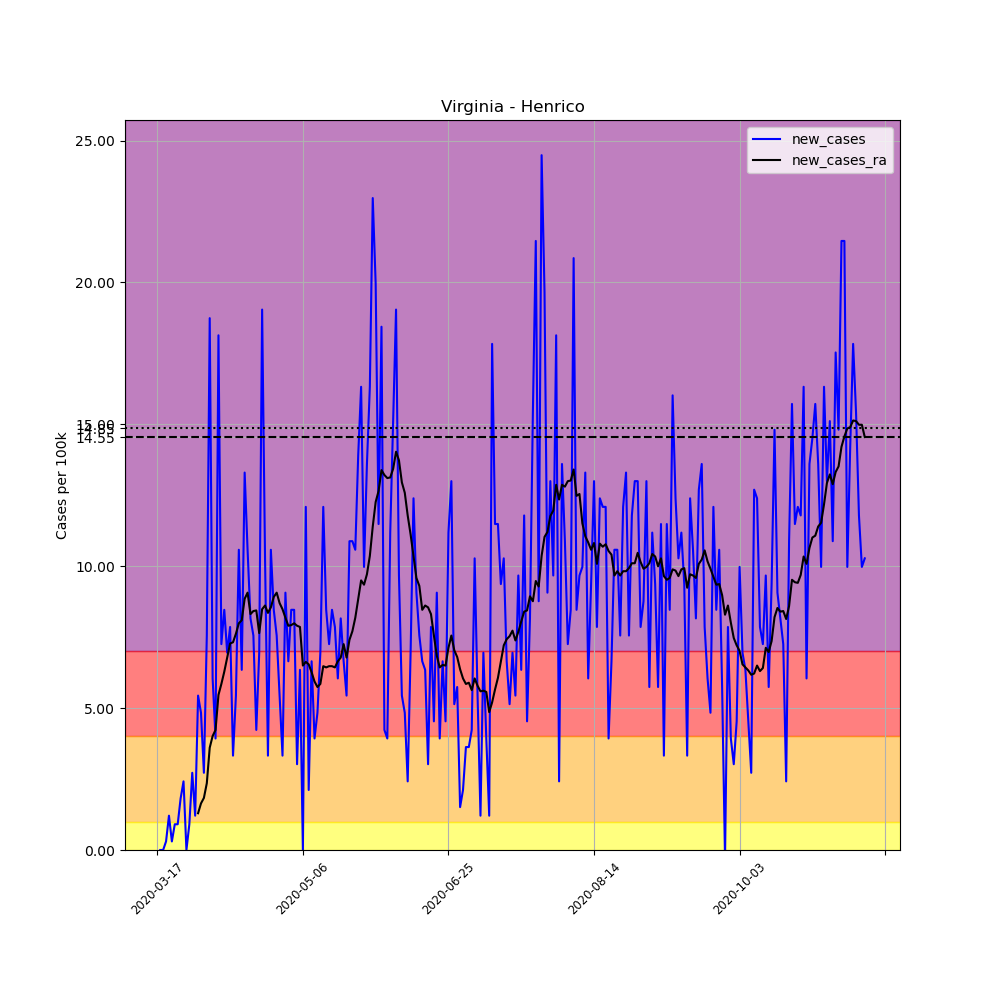

Data behind this chart, as committed beside it:
, date, county, state, fips, cases, deaths, COUNTY, STNAME, CTYNAME, POPESTIMATE2019, per_100k, new_cases, new_cases_ra
132237, 2020-03-17, Henrico, Virginia, 51087, 2, 0, 87, Virginia, Henrico, 330818, 0.6046, , 
132238, 2020-03-18, Henrico, Virginia, 51087, 2, 0, 87, Virginia, Henrico, 330818, 0.6046, 0.0, 
132239, 2020-03-19, Henrico, Virginia, 51087, 2, 0, 87, Virginia, Henrico, 330818, 0.6046, 0.0, 
132240, 2020-03-20, Henrico, Virginia, 51087, 3, 0, 87, Virginia, Henrico, 330818, 0.9068, 0.3023, 
132241, 2020-03-21, Henrico, Virginia, 51087, 7, 0, 87, Virginia, Henrico, 330818, 2.116, 1.209, 
132242, 2020-03-22, Henrico, Virginia, 51087, 8, 0, 87, Virginia, Henrico, 330818, 2.418, 0.3023, 
132243, 2020-03-23, Henrico, Virginia, 51087, 11, 0, 87, Virginia, Henrico, 330818, 3.325, 0.9068, 
132244, 2020-03-24, Henrico, Virginia, 51087, 14, 0, 87, Virginia, Henrico, 330818, 4.232, 0.9068, 
132245, 2020-03-25, Henrico, Virginia, 51087, 20, 2, 87, Virginia, Henrico, 330818, 6.046, 1.814, 
132246, 2020-03-26, Henrico, Virginia, 51087, 28, 3, 87, Virginia, Henrico, 330818, 8.464, 2.418, 
132247, 2020-03-27, Henrico, Virginia, 51087, 28, 3, 87, Virginia, Henrico, 330818, 8.464, 0.0, 
132248, 2020-03-28, Henrico, Virginia, 51087, 31, 3, 87, Virginia, Henrico, 330818, 9.371, 0.9068, 
132249, 2020-03-29, Henrico, Virginia, 51087, 40, 3, 87, Virginia, Henrico, 330818, 12.09, 2.721, 
132250, 2020-03-30, Henrico, Virginia, 51087, 44, 3, 87, Virginia, Henrico, 330818, 13.3, 1.209, 
132251, 2020-03-31, Henrico, Virginia, 51087, 62, 3, 87, Virginia, Henrico, 330818, 18.74, 5.441, 1.295
132252, 2020-04-01, Henrico, Virginia, 51087, 78, 3, 87, Virginia, Henrico, 330818, 23.58, 4.836, 1.641
132253, 2020-04-02, Henrico, Virginia, 51087, 87, 3, 87, Virginia, Henrico, 330818, 26.3, 2.721, 1.835
132254, 2020-04-03, Henrico, Virginia, 51087, 112, 16, 87, Virginia, Henrico, 330818, 33.86, 7.557, 2.353
132255, 2020-04-04, Henrico, Virginia, 51087, 174, 16, 87, Virginia, Henrico, 330818, 52.6, 18.74, 3.606
132256, 2020-04-05, Henrico, Virginia, 51087, 194, 16, 87, Virginia, Henrico, 330818, 58.64, 6.046, 4.016
132257, 2020-04-06, Henrico, Virginia, 51087, 207, 16, 87, Virginia, Henrico, 330818, 62.57, 3.93, 4.232
132258, 2020-04-07, Henrico, Virginia, 51087, 267, 16, 87, Virginia, Henrico, 330818, 80.71, 18.14, 5.463
132259, 2020-04-08, Henrico, Virginia, 51087, 291, 33, 87, Virginia, Henrico, 330818, 87.96, 7.255, 5.851
132260, 2020-04-09, Henrico, Virginia, 51087, 319, 35, 87, Virginia, Henrico, 330818, 96.43, 8.464, 6.283
132261, 2020-04-10, Henrico, Virginia, 51087, 342, 35, 87, Virginia, Henrico, 330818, 103.4, 6.952, 6.78
132262, 2020-04-11, Henrico, Virginia, 51087, 368, 35, 87, Virginia, Henrico, 330818, 111.2, 7.859, 7.276
132263, 2020-04-12, Henrico, Virginia, 51087, 379, 35, 87, Virginia, Henrico, 330818, 114.6, 3.325, 7.32
132264, 2020-04-13, Henrico, Virginia, 51087, 397, 45, 87, Virginia, Henrico, 330818, 120, 5.441, 7.622
132265, 2020-04-14, Henrico, Virginia, 51087, 432, 45, 87, Virginia, Henrico, 330818, 130.6, 10.58, 7.989
132266, 2020-04-15, Henrico, Virginia, 51087, 453, 45, 87, Virginia, Henrico, 330818, 136.9, 6.348, 8.097
132267, 2020-04-16, Henrico, Virginia, 51087, 497, 45, 87, Virginia, Henrico, 330818, 150.2, 13.3, 8.853
132268, 2020-04-17, Henrico, Virginia, 51087, 532, 45, 87, Virginia, Henrico, 330818, 160.8, 10.58, 9.068
132269, 2020-04-18, Henrico, Virginia, 51087, 559, 45, 87, Virginia, Henrico, 330818, 169, 8.162, 8.313
132270, 2020-04-19, Henrico, Virginia, 51087, 584, 71, 87, Virginia, Henrico, 330818, 176.5, 7.557, 8.421
132271, 2020-04-20, Henrico, Virginia, 51087, 598, 71, 87, Virginia, Henrico, 330818, 180.8, 4.232, 8.442
132272, 2020-04-21, Henrico, Virginia, 51087, 621, 77, 87, Virginia, Henrico, 330818, 187.7, 6.952, 7.643
132273, 2020-04-22, Henrico, Virginia, 51087, 684, 82, 87, Virginia, Henrico, 330818, 206.8, 19.04, 8.485
132274, 2020-04-23, Henrico, Virginia, 51087, 718, 83, 87, Virginia, Henrico, 330818, 217, 10.28, 8.615
132275, 2020-04-24, Henrico, Virginia, 51087, 729, 86, 87, Virginia, Henrico, 330818, 220.4, 3.325, 8.356
132276, 2020-04-25, Henrico, Virginia, 51087, 764, 89, 87, Virginia, Henrico, 330818, 230.9, 10.58, 8.55
132277, 2020-04-26, Henrico, Virginia, 51087, 792, 89, 87, Virginia, Henrico, 330818, 239.4, 8.464, 8.917
132278, 2020-04-27, Henrico, Virginia, 51087, 817, 89, 87, Virginia, Henrico, 330818, 247, 7.557, 9.068
132279, 2020-04-28, Henrico, Virginia, 51087, 835, 95, 87, Virginia, Henrico, 330818, 252.4, 5.441, 8.701
132280, 2020-04-29, Henrico, Virginia, 51087, 846, 98, 87, Virginia, Henrico, 330818, 255.7, 3.325, 8.485
132281, 2020-04-30, Henrico, Virginia, 51087, 876, 100, 87, Virginia, Henrico, 330818, 264.8, 9.068, 8.183
132282, 2020-05-01, Henrico, Virginia, 51087, 898, 102, 87, Virginia, Henrico, 330818, 271.4, 6.65, 7.902
132283, 2020-05-02, Henrico, Virginia, 51087, 926, 104, 87, Virginia, Henrico, 330818, 279.9, 8.464, 7.924
132284, 2020-05-03, Henrico, Virginia, 51087, 954, 105, 87, Virginia, Henrico, 330818, 288.4, 8.464, 7.989
132285, 2020-05-04, Henrico, Virginia, 51087, 964, 105, 87, Virginia, Henrico, 330818, 291.4, 3.023, 7.902
132286, 2020-05-05, Henrico, Virginia, 51087, 985, 106, 87, Virginia, Henrico, 330818, 297.7, 6.348, 7.859
132287, 2020-05-06, Henrico, Virginia, 51087, 985, 106, 87, Virginia, Henrico, 330818, 297.7, 0.0, 6.499
132288, 2020-05-07, Henrico, Virginia, 51087, 1025, 109, 87, Virginia, Henrico, 330818, 309.8, 12.09, 6.629
132289, 2020-05-08, Henrico, Virginia, 51087, 1032, 110, 87, Virginia, Henrico, 330818, 312, 2.116, 6.542
132290, 2020-05-09, Henrico, Virginia, 51087, 1054, 109, 87, Virginia, Henrico, 330818, 318.6, 6.65, 6.262
132291, 2020-05-10, Henrico, Virginia, 51087, 1067, 109, 87, Virginia, Henrico, 330818, 322.5, 3.93, 5.938
132292, 2020-05-11, Henrico, Virginia, 51087, 1083, 110, 87, Virginia, Henrico, 330818, 327.4, 4.836, 5.743
132293, 2020-05-12, Henrico, Virginia, 51087, 1106, 112, 87, Virginia, Henrico, 330818, 334.3, 6.952, 5.851
132294, 2020-05-13, Henrico, Virginia, 51087, 1146, 112, 87, Virginia, Henrico, 330818, 346.4, 12.09, 6.477
132295, 2020-05-14, Henrico, Virginia, 51087, 1174, 112, 87, Virginia, Henrico, 330818, 354.9, 8.464, 6.434
132296, 2020-05-15, Henrico, Virginia, 51087, 1198, 113, 87, Virginia, Henrico, 330818, 362.1, 7.255, 6.477
... 184 more rows
